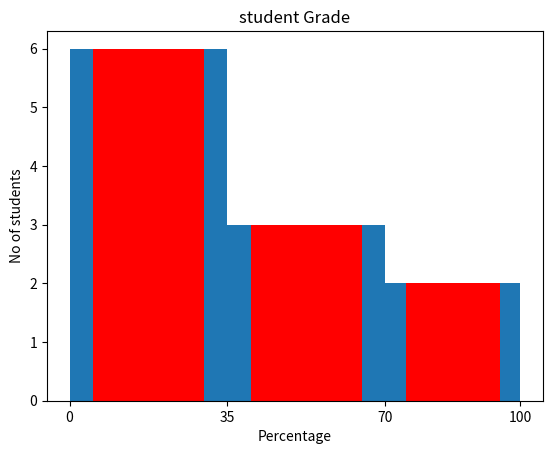

Write Python code to recreate this figure.
from  matplotlib import pyplot as plt
import numpy as np

marks=[90,70,50,30,10,15,35,45,5,10,15]
grade_intervals=[0,35,70,100]
plt.title("student Grade")
plt.hist(marks,grade_intervals)
plt.xticks([0,35,70,100])
plt.xlabel("Percentage")
plt.ylabel("No of students")
plt.show()

#histtype

from  matplotlib import pyplot as plt
import numpy as np

marks=[90,70,50,30,10,15,35,45,5,10,15]
grade_intervals=[0,35,70,100]
plt.title("student Grade")
plt.hist(marks,grade_intervals,histtype="bar",rwidth=0.7,facecolor="r")  #hist=bar,step,stepfilled
plt.xticks([0,35,70,100])
plt.xlabel("Percentage")
plt.ylabel("No of students")
plt.show()